Labelled photos from "night-haze", an image-classification folder in woodenchair/cv_hw. The possible labels are: clear, hazy.

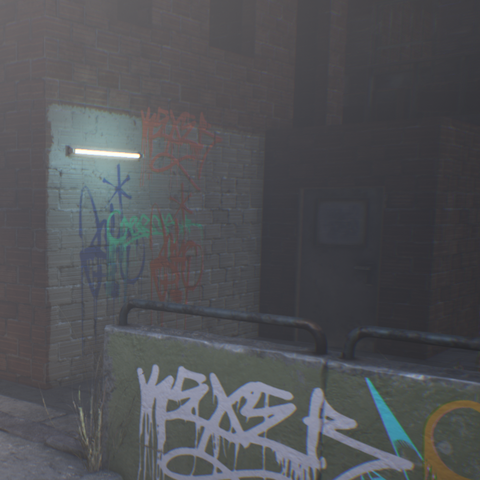
Label: hazy

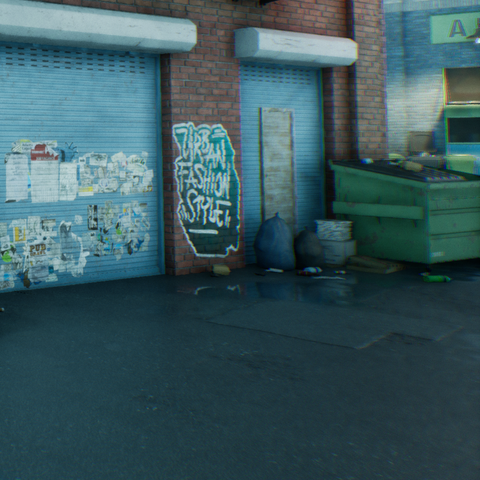
Label: clear

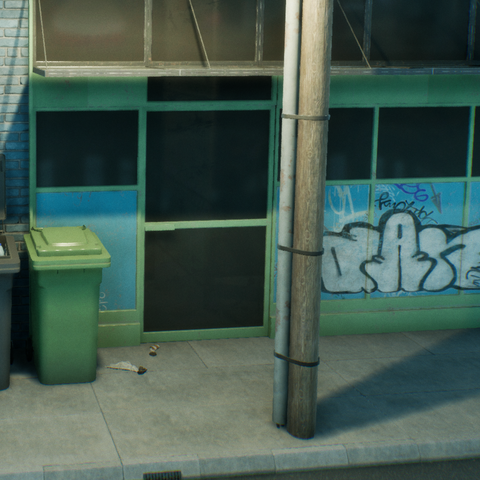
Label: clear

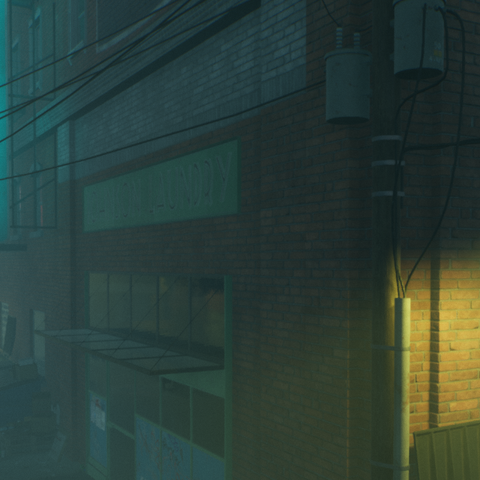
Label: hazy

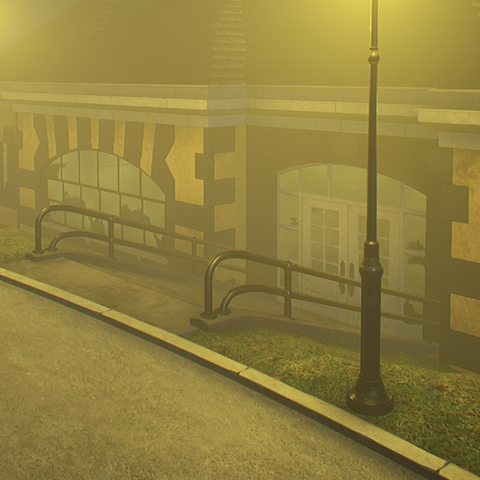
Label: hazy

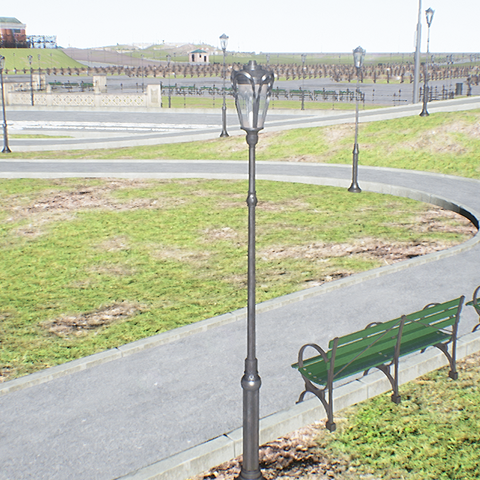
Label: clear
